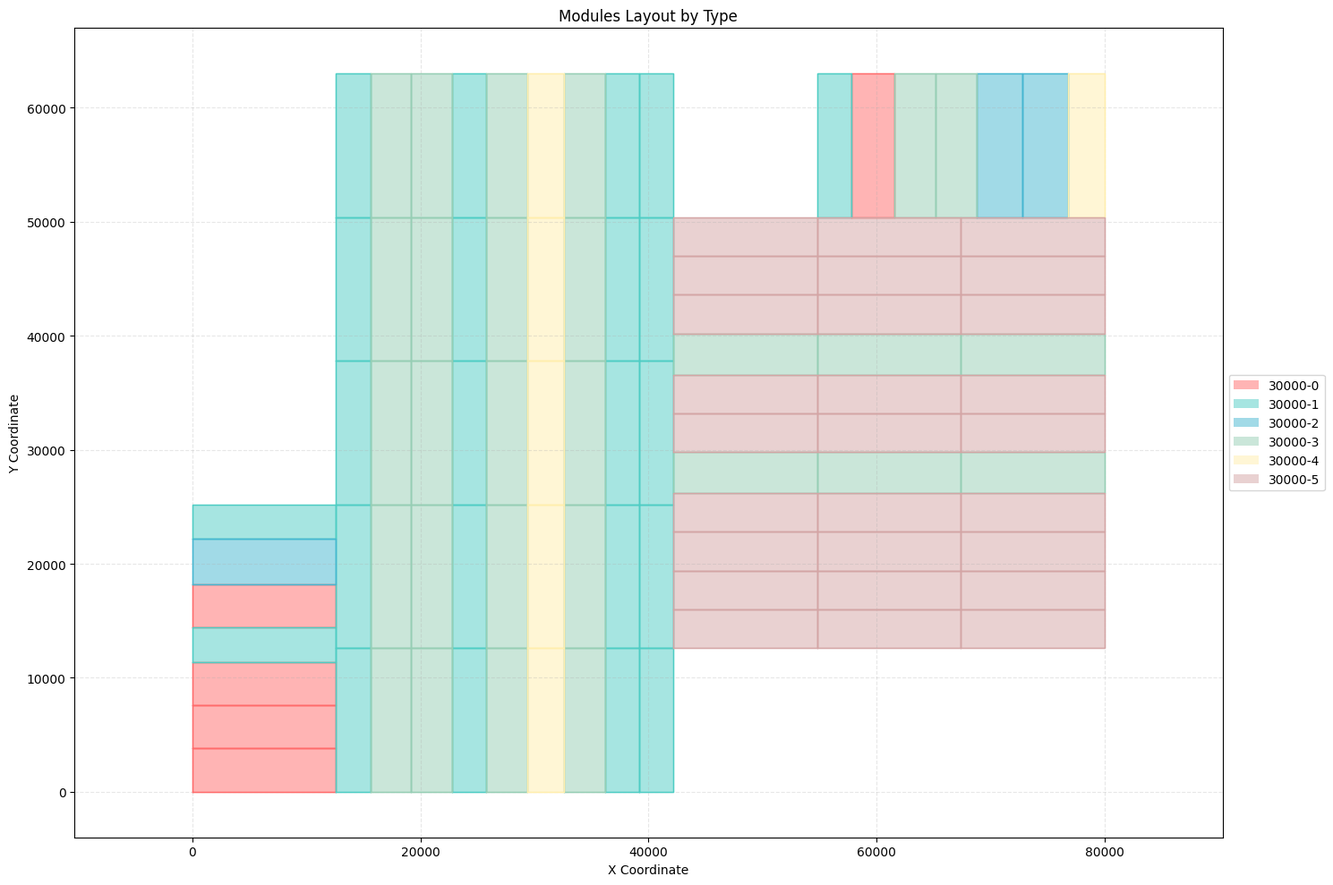

This figure's Python source:

import matplotlib.pyplot as plt
import matplotlib.patches as patches
import numpy as np
import json
import random
plt.rcParams['font.sans-serif'] = ['SimHei']  # 显示中文
plt.rcParams['axes.unicode_minus'] = False  # 正常显示负号
from typing import List, Dict
from collections import defaultdict


def plot_modules_by_type(modules_dict):
    """
    使用不同颜色绘制不同类型的模块

    参数：
    modules_dict: dict, 按类型分组的模块信息字典
    """
    # 设置图形大小
    plt.figure(figsize=(15, 10))

    # 定义颜色映射
    colors = ['#FF6B6B', '#4ECDC4', '#45B7D1', '#96CEB4',
              '#FFEEAD', '#D4A5A5', '#9B59B6', '#3498DB']

    # 跟踪坐标范围
    min_x, max_x = float('inf'), float('-inf')
    min_y, max_y = float('inf'), float('-inf')

    # 为每种类型绘制模块
    for i, (type_key, modules) in enumerate(modules_dict.items()):
        color = colors[i % len(colors)]  # 循环使用颜色

        # 绘制该类型的所有模块
        for module in modules:
            segments = module['segments']

            # 收集所有点的坐标
            x_coords = []
            y_coords = []

            # 绘制每个段
            for segment in segments:
                start_x, start_y = segment['start']
                end_x, end_y = segment['end']

                x_coords.extend([start_x, end_x])
                y_coords.extend([start_y, end_y])

                # 更新坐标范围
                min_x = min(min_x, start_x, end_x)
                max_x = max(max_x, start_x, end_x)
                min_y = min(min_y, start_y, end_y)
                max_y = max(max_y, start_y, end_y)

            # 绘制填充多边形
            plt.fill(x_coords, y_coords, color=color, alpha=0.5)
            plt.plot(x_coords, y_coords, color=color, linewidth=1)

    # 添加图例
    legend_elements = [plt.Rectangle((0, 0), 1, 1, facecolor=colors[i % len(colors)],
                                     alpha=0.5, label=type_key)
                       for i, type_key in enumerate(modules_dict.keys())]
    plt.legend(handles=legend_elements, loc='center left', bbox_to_anchor=(1, 0.5))

    # 设置坐标轴比例相等
    plt.axis('equal')

    # 设置坐标轴范围，添加一些边距
    margin = (max_x - min_x) * 0.05  # 5%的边距
    plt.xlim(min_x - margin, max_x + margin)
    plt.ylim(min_y - margin, max_y + margin)

    # 添加标题和标签
    plt.title('Modules Layout by Type')
    plt.xlabel('X Coordinate')
    plt.ylabel('Y Coordinate')

    # 添加网格
    plt.grid(True, linestyle='--', alpha=0.3)

    # 调整布局以显示完整的图例
    plt.tight_layout()

    # 显示图形
    plt.show()


def generate_modular_scheme(modular_list, positions, direction, long_edge=12600):
    """
    生成模块排布方案
    :param modular_list: 每组模块的宽度列表
    :param positions: 每组模块的起始左下角坐标列表
    :param direction: 排布方向，'x'或'y'
    :param long_edge: 模块的长边长度，默认为12600
    :return: 所有模块的字典列表
    """
    modules = []
    for group_idx, start_pos in enumerate(positions):
        x0, y0 = start_pos
        for i, width in enumerate(modular_list):
            if direction == 'x':
                # 沿x正向排布，长边为x方向
                pos = (x0 + sum(modular_list[:i]), y0)
                module = {
                    'position': pos,
                    'width': width,
                    'height': long_edge,
                    'long_edge': long_edge,
                    'short_edge': width
                }
            elif direction == 'y':
                # 沿y正向排布，长边为y方向
                pos = (x0, y0 + sum(modular_list[:i]))
                module = {
                    'position': pos,
                    'width': long_edge,
                    'height': width,
                    'long_edge': long_edge,
                    'short_edge': width
                }
            else:
                raise ValueError("direction只能为'x'或'y'")
            modules.append(module)
    return modules


def plot_modules(modular_schemes):
    """
    绘制所有模块方案

    参数：
    modular_schemes: list of lists, 包含多个方案的模块数据
    """
    # 创建图形
    fig, ax = plt.subplots(figsize=(12, 8))

    # 为不同方案设置不同的颜色
    colors = ['lightblue', 'lightgreen', 'lightpink']

    # 记录所有坐标以便自动调整显示范围
    all_x = []
    all_y = []

    # 遍历每个方案
    for scheme_idx, scheme in enumerate(modular_schemes):
        # 遍历方案中的每个模块
        for module in scheme:
            # 获取模块数据
            x, y = module['position']
            width = module['width']
            height = module['height']

            # 创建矩形
            rect = patches.Rectangle(
                (x, y),  # 左下角坐标
                width,  # 宽度
                height,  # 高度
                facecolor=colors[scheme_idx],  # 填充颜色
                edgecolor='black',  # 边框颜色
                alpha=0.5,  # 透明度
                linewidth=1  # 边框宽度
            )

            # 添加矩形到图中
            ax.add_patch(rect)

            # 在矩形中心添加文本标注
            center_x = x + width / 2
            center_y = y + height / 2
            ax.text(center_x, center_y, f'Scheme {scheme_idx + 1}\n{width}x{height}',
                    horizontalalignment='center',
                    verticalalignment='center')

            # 记录坐标范围
            all_x.extend([x, x + width])
            all_y.extend([y, y + height])

    # 设置坐标轴范围，留有一定边距
    margin = 1000
    ax.set_xlim(min(all_x) - margin, max(all_x) + margin)
    ax.set_ylim(min(all_y) - margin, max(all_y) + margin)

    # 设置等比例显示
    ax.set_aspect('equal')

    # 添加网格
    ax.grid(True, linestyle='--', alpha=0.3)

    # 添加标题和轴标签
    plt.title('Module Layout Visualization')
    plt.xlabel('X Position')
    plt.ylabel('Y Position')

    # 添加图例
    legend_elements = [patches.Patch(facecolor=color, alpha=0.5,
                                     label=f'Scheme {i + 1}')
                       for i, color in enumerate(colors)]
    ax.legend(handles=legend_elements)

    # 显示图形
    plt.show()


def plot_modules2(modular_schemes):
    """
    绘制所有模块方案

    参数：
    modular_schemes: list of lists, 包含多个方案的模块数据
    """


    # 创建图形
    fig, ax = plt.subplots(figsize=(12, 8))

    # 统计所有模块类型（long_edge, short_edge）并分配颜色
    module_types = {}
    color_map = {}
    color_list = [
        "#1f77b4", "#ff7f0e", "#2ca02c", "#d62728", "#9467bd", "#8c564b",
        "#e377c2", "#7f7f7f", "#bcbd22", "#17becf", "#aec7e8", "#ffbb78"
    ]
    color_idx = 0

    # 先遍历所有方案，收集所有模块类型
    for scheme in modular_schemes:
        for module in scheme:
            key = (module['long_edge'], module['short_edge'])
            if key not in module_types:
                module_types[key] = None

    # 为每种模块类型分配颜色
    for key in module_types:
        if color_idx < len(color_list):
            color_map[key] = color_list[color_idx]
        else:
            # 超过预设颜色则随机生成
            color_map[key] = "#%06x" % random.randint(0, 0xFFFFFF)
        color_idx += 1

    # 记录所有坐标以便自动调整显示范围
    all_x = []
    all_y = []

    # 遍历每个方案
    for scheme_idx, scheme in enumerate(modular_schemes):
        # 遍历方案中的每个模块
        for module in scheme:
            # 获取模块数据
            x, y = module['position']
            width = module['width']
            height = module['height']
            long_edge = module['long_edge']
            short_edge = module['short_edge']

            # 选择颜色
            color = color_map[(long_edge, short_edge)]

            # 创建矩形
            rect = patches.Rectangle(
                (x, y),  # 左下角坐标
                width,  # 宽度
                height,  # 高度
                facecolor=color,  # 填充颜色
                edgecolor='black',  # 边框颜色
                alpha=0.5,  # 透明度
                linewidth=1  # 边框宽度
            )

            # 添加矩形到图中
            ax.add_patch(rect)

            # 在矩形中心添加文本标注
            center_x = x + width / 2
            center_y = y + height / 2
            # ax.text(center_x, center_y, f'{long_edge}x{short_edge}',
            #         horizontalalignment='center',
            #         verticalalignment='center', fontsize=8)

            # 记录坐标
            all_x.extend([x, x + width])
            all_y.extend([y, y + height])

    # 自动调整显示范围
    if all_x and all_y:
        ax.set_xlim(min(all_x) - 500, max(all_x) + 500)
        ax.set_ylim(min(all_y) - 500, max(all_y) + 500)

    # 图例
    # handles = []
    # for key, color in color_map.items():
    #     handles.append(patches.Patch(color=color, label=f'{key[0]}x{key[1]}'))
    # ax.legend(handles=handles, title="模块类型(long_edge x short_edge)")

    ax.set_aspect('equal')
    ax.set_title("模块排布方案")
    plt.xlabel("X")
    plt.ylabel("Y")
    plt.show()

def merge_to_dict(modular_schemes: List[list]) -> Dict:
    """
    将所有模块合并为一个大字典，根据long_edge和short_edge分配type

    参数：
    modular_schemes: 包含多个方案的列表

    返回：
    以索引为key的模块字典
    """
    # 先收集所有不同的模块类型
    module_types = {}  # (long_edge, short_edge) -> type_index
    type_index = 0

    # 第一次遍历，识别所有不同的模块类型
    for scheme in modular_schemes:
        for module in scheme:
            # 创建模块类型的标识（排序确保一致性）
            type_key = tuple(sorted([module['long_edge'], module['short_edge']], reverse=True))
            if type_key not in module_types:
                module_types[type_key] = type_index
                type_index += 1

    # 创建最终的字典
    merged_dict = {}
    index = 0

    # 第二次遍历，创建最终字典
    for scheme in modular_schemes:
        for module in scheme:
            type_key = tuple(sorted([module['long_edge'], module['short_edge']], reverse=True))
            type_number = module_types[type_key]

            merged_dict[str(index)] = {
                'position': module['position'],
                'width': module['width'],
                'height': module['height'],
                'long_edge': module['long_edge'],
                'short_edge': module['short_edge'],
                'type': f'30000-{type_number}'  # 使用类型索引而不是模块索引
            }
            index += 1

    return merged_dict


def convert_to_polyline_format(modules_dict):
    """
    将模块信息转换为多段线格式

    参数：
    modules_dict: dict, 模块信息字典

    返回：
    转换后的字典，按类型分组
    """
    # 初始化结果字典
    result = {}

    # 遍历所有模块
    for module_id, module_info in modules_dict.items():
        # 获取模块类型
        module_type = module_info['type']
        type_key = f'{module_type}'  # 转换为指定格式的类型key

        # 如果该类型还没有在结果字典中，初始化一个空列表
        if type_key not in result:
            result[type_key] = []

        # 获取模块的坐标信息
        x, y = module_info['position']
        width = module_info['width']
        height = module_info['height']

        # 计算矩形四个角点的坐标
        points = [
            (x, y),  # 左下角
            (x + width, y),  # 右下角
            (x + width, y + height),  # 右上角
            (x, y + height),  # 左上角
            (x, y)  # 回到起点，形成闭合多边形
        ]

        # 创建segments列表
        segments = []
        for i in range(len(points) - 1):
            segment = {
                'start': points[i],
                'end': points[i + 1]
            }
            segments.append(segment)

        # 创建多段线对象
        polyline = {
            'type': 'LWPOLYLINE',
            'segments': segments,
            'closed': False
        }

        # 添加到结果字典中
        result[type_key].append(polyline)

    return result

def create_complete_building_dict(modules_dict, floor_texts):
    """
    创建完整的建筑信息字典集合

    参数：
    modules_dict: dict, 按类型分组的模块信息字典
    floor_texts: list, 每个建筑的楼层文本列表

    返回：
    dict, 包含多个建筑信息的大字典
    """

    # 创建建筑字典的基本结构
    def create_building_dict(floor_text):
        building_dict = {
            # 直接使用原始模块数据
            **modules_dict,
            # 文本信息
            'text': [{
                'type': 'MTEXT',
                'position': (0, 0),
                'text': floor_text
            }],
            # 中心点信息
            'center_point': (0, 0)
        }
        return building_dict

    # 创建多个建筑的大字典
    buildings_dict = {}
    for i, floor_text in enumerate(floor_texts):
        building_key = f'Building_{i + 1}'
        buildings_dict[building_key] = create_building_dict(floor_text)

    return buildings_dict


def calculate_bounding_box(building_data):
    """
    计算建筑所有模块的外包矩形

    参数：
    building_data: dict, 建筑数据

    返回：
    包含外包矩形信息的列表
    """
    min_x, max_x = float('inf'), float('-inf')
    min_y, max_y = float('inf'), float('-inf')

    # 遍历所有模块类型和坐标
    for type_key, modules in building_data.items():
        if type_key not in ['text', 'center_point']:
            for module in modules:
                for segment in module['segments']:
                    # 更新最大最小坐标值
                    min_x = min(min_x, segment['start'][0], segment['end'][0])
                    max_x = max(max_x, segment['start'][0], segment['end'][0])
                    min_y = min(min_y, segment['start'][1], segment['end'][1])
                    max_y = max(max_y, segment['start'][1], segment['end'][1])

    # 创建外包矩形
    bounding_box = [{
        'type': 'LWPOLYLINE',
        'segments': [
            {'start': (min_x, min_y), 'end': (max_x, min_y)},
            {'start': (max_x, min_y), 'end': (max_x, max_y)},
            {'start': (max_x, max_y), 'end': (min_x, max_y)},
            {'start': (min_x, max_y), 'end': (min_x, min_y)}
        ],
        'closed': True
    }]

    return bounding_box


def shift_buildings_coordinates(buildings_dict):
    """
    平移建筑坐标并添加外包矩形
    """
    # 找出第一个建筑中的最大坐标值
    max_x, max_y = float('-inf'), float('-inf')
    first_building = list(buildings_dict.values())[0]

    # 计算最大坐标值
    for type_key, modules in first_building.items():
        if type_key not in ['text', 'center_point']:
            for module in modules:
                for segment in module['segments']:
                    max_x = max(max_x, segment['start'][0], segment['end'][0])
                    max_y = max(max_y, segment['start'][1], segment['end'][1])

    # 添加边距
    margin = 1000
    max_x += margin
    max_y += margin

    # 创建新的字典
    new_buildings = {}

    # 处理每个建筑
    for i, (_, building_data) in enumerate(buildings_dict.items()):
        shift_x = i * max_x
        shift_y = i * max_y

        new_building = {}

        # 处理每种类型的模块
        for type_key, modules in building_data.items():
            if type_key not in ['text', 'center_point']:
                new_modules = []
                for module in modules:
                    new_module = {
                        'type': module['type'],
                        'segments': [],
                        'closed': module['closed']
                    }

                    for segment in module['segments']:
                        if i == 0:
                            new_segment = segment.copy()
                        else:
                            new_segment = {
                                'start': (segment['start'][0] + shift_x, segment['start'][1] + shift_y),
                                'end': (segment['end'][0] + shift_x, segment['end'][1] + shift_y)
                            }
                        new_module['segments'].append(new_segment)

                    new_modules.append(new_module)
                new_building[type_key] = new_modules
            elif type_key == 'text':
                new_building[type_key] = [{
                    'type': 'MTEXT',
                    'position': (shift_x, shift_y) if i > 0 else (0, 0),
                    'text': modules[0]['text']
                }]
            else:  # center_point
                new_building[type_key] = (shift_x, shift_y)

        # 添加外包矩形
        new_building['20000-2'] = calculate_bounding_box(new_building)

        # 使用坐标作为键名
        new_key = f"({shift_x},{shift_y})"
        new_buildings[new_key] = new_building

    return new_buildings


def group_by_sum(numbers: list, targets: list) -> list:
    """
    根据目标和将数字列表分组

    参数：
    numbers: 需要分组的数字列表
    targets: 目标和列表

    返回：
    分组后的列表
    """
    result = []
    current_group = []
    current_sum = 0
    target_index = 0

    for num in numbers:
        # 如果已经处理完所有目标和，结束处理
        if target_index >= len(targets):
            break

        current_group.append(num)
        current_sum += num

        # 当前组的和达到目标值
        if abs(current_sum - targets[target_index]) < 0.1:  # 使用小误差范围处理浮点数
            result.append(current_group)
            current_group = []
            current_sum = 0
            target_index += 1

    # 检查是否还有剩余的数字
    if current_group:
        result.append(current_group)

    return result


def check_perfect_grouping(numbers: list, targets: list) -> bool:
    """
    检查一个数列是否能够完美按照目标和进行分组

    参数：
    numbers: 需要检查的数字列表
    targets: 目标和列表

    返回：
    bool: 是否可以完美分组
    """
    if sum(numbers) != sum(targets):  # 首先检查总和是否相等
        return False

    current_sum = 0
    target_index = 0
    number_index = 0

    while number_index < len(numbers) and target_index < len(targets):
        current_sum += numbers[number_index]

        if abs(current_sum - targets[target_index]) < 0.1:  # 达到目标和
            current_sum = 0
            target_index += 1
        elif current_sum > targets[target_index]:  # 超过目标和
            return False

        number_index += 1

    return target_index == len(targets)  # 检查是否所有目标和都已匹配


def find_perfect_groups(number_lists: list, targets: list) -> list:
    """
    从多个数列中找出能够完美分组的数列

    参数：
    number_lists: 多个数字列表的列表
    targets: 目标和列表

    返回：
    list: 可以完美分组的数列列表
    """
    perfect_lists = []

    for i, numbers in enumerate(number_lists):
        if check_perfect_grouping(numbers, targets):
            perfect_lists.append(numbers)

    return perfect_lists


def run_generate_data(building_data):
    # with open('data_save_20_wlq.json', 'r', encoding='utf-8') as f:
    #     split_data = json.load(f)
    # # split_data = building_data
    # data_groups1 = [split_data[i:i + 3] for i in range(0, len(split_data), 3)]
    #
    # all_split_succeed = []
    # for i in range(len(data_groups1)):
    #     all_split_succeed.append(data_groups1[i][0])
    targets = [25200, 29600, 25200, 37800]
    # perfect_lists = find_perfect_groups(all_split_succeed, targets)
    #
    #
    # groups = group_by_sum(perfect_lists[index_id], targets)


    groups =group_by_sum(building_data, targets)
    # print("\n分组结果：")
    # for i, group in enumerate(groups):
    #     print(f"\n第{i + 1}组 (目标和: {targets[i] if i < len(targets) else '未指定'}):")
    #     print(f"数据: {group}")
    #     print(f"实际和: {sum(group)}")

    # modular_list1 = [3400, 3000, 3100, 3100]
    # modular_list2 = [4000, 3800, 3800, 3800, 3800, 3800, 3300, 3300]
    # modular_list3 = [3000, 3000, 3000, 3000, 3000, 3000, 3000, 3000, 3000, 3000, 3900, 3900]

    modular_list1 = groups[0]
    modular_list2 = groups[1]
    modular_list3 = groups[2]
    modular_list4 = groups[3]



    list1_position=[[0,0]]
    list2_position=[[12600,0],[12600,12600],[12600,25200],[12600,37800],[12600,50400]]
    list3_position=[[54800,50400]]
    list4_position = [[42200, 12600], [54800, 12600], [67400, 12600]]

    list1_direction = 'y'
    list2_direction = 'x'
    list3_direction = 'x'
    list4_direction = 'y'


    # 示例：生成list1的模块方案
    modular_scheme1 = generate_modular_scheme(modular_list1, list1_position, list1_direction)
    # 示例：生成list2的模块方案
    modular_scheme2 = generate_modular_scheme(modular_list2, list2_position, list2_direction)
    # 示例：生成list3的模块方案
    modular_scheme3 = generate_modular_scheme(modular_list3, list3_position, list3_direction)
    modular_scheme4 = generate_modular_scheme(modular_list4, list4_position, list4_direction)

    # 合并和分类
    classified_modules = merge_to_dict([
        modular_scheme1,
        modular_scheme2,
        modular_scheme3,
        modular_scheme4
    ])

    type_2_modules = convert_to_polyline_format(classified_modules)
    # 绘制以上转化的结果
    # plot_modules_by_type(type_2_modules)

    # 指定每个建筑的楼层文本
    classified_modules = [
        '1-3F',
        '4-6F',
        '7-9F'
    ]
    buildings = create_complete_building_dict(type_2_modules, classified_modules)
    buildings = shift_buildings_coordinates(buildings)

    return buildings

if __name__ == "__main__":

    # with open('data_save_20_wlq.json', 'r', encoding='utf-8') as f:
    #     split_data = json.load(f)
    #
    # data_groups1 = [split_data[i:i + 3] for i in range(0, len(split_data), 3)]
    #
    # all_split_succeed = []
    # for i in range(len(data_groups1)):
    #     all_split_succeed.append(data_groups1[i][0])
    #
    # perfect_lists = find_perfect_groups(all_split_succeed, targets)
    #

    perfect_data = [
        3800,
        3800,
        3800,
        3000,
        3800,
        4000,
        3000,
        3000,
        3600,
        3600,
        3000,
        3600,
        3200,
        3600,
        3000,
        3000,
        3000,
        3800,
        3600,
        3600,
        4000,
        4000,
        3200,
        3400,
        3400,
        3400,
        3400,
        3600,
        3400,
        3400,
        3600,
        3400,
        3400,
        3400
    ]
    targets = [25200, 29600, 25200, 37800]
    # groups = group_by_sum(perfect_lists[0], targets)
    groups = group_by_sum(perfect_data, targets)


    modular_list1 = groups[0]
    modular_list2 = groups[1]
    modular_list3 = groups[2]
    modular_list4 = groups[3]



    list1_position=[[0,0]]
    list2_position=[[12600,0],[12600,12600],[12600,25200],[12600,37800],[12600,50400]]
    list3_position=[[54800,50400]]
    list4_position = [[42200, 12600], [54800, 12600], [67400, 12600]]

    list1_direction = 'y'
    list2_direction = 'x'
    list3_direction = 'x'
    list4_direction = 'y'


    # 示例：生成list1的模块方案
    modular_scheme1 = generate_modular_scheme(modular_list1, list1_position, list1_direction)
    # 示例：生成list2的模块方案
    modular_scheme2 = generate_modular_scheme(modular_list2, list2_position, list2_direction)
    # 示例：生成list3的模块方案
    modular_scheme3 = generate_modular_scheme(modular_list3, list3_position, list3_direction)
    modular_scheme4 = generate_modular_scheme(modular_list4, list4_position, list4_direction)

    # 合并和分类
    classified_modules = merge_to_dict([
        modular_scheme1,
        modular_scheme2,
        modular_scheme3,
        modular_scheme4
    ])

    type_2_modules = convert_to_polyline_format(classified_modules)
    # 绘制以上转化的结果
    plot_modules_by_type(type_2_modules)

    # 指定每个建筑的楼层文本
    classified_modules = [
        '1-3F',
        '4-6F',
        '7-9F'
    ]
    buildings = create_complete_building_dict(type_2_modules, classified_modules)
    buildings = shift_buildings_coordinates(buildings)


    # 绘制三个模块方案
    # plot_modules2([modular_scheme1, modular_scheme2, modular_scheme3])
    a=1
